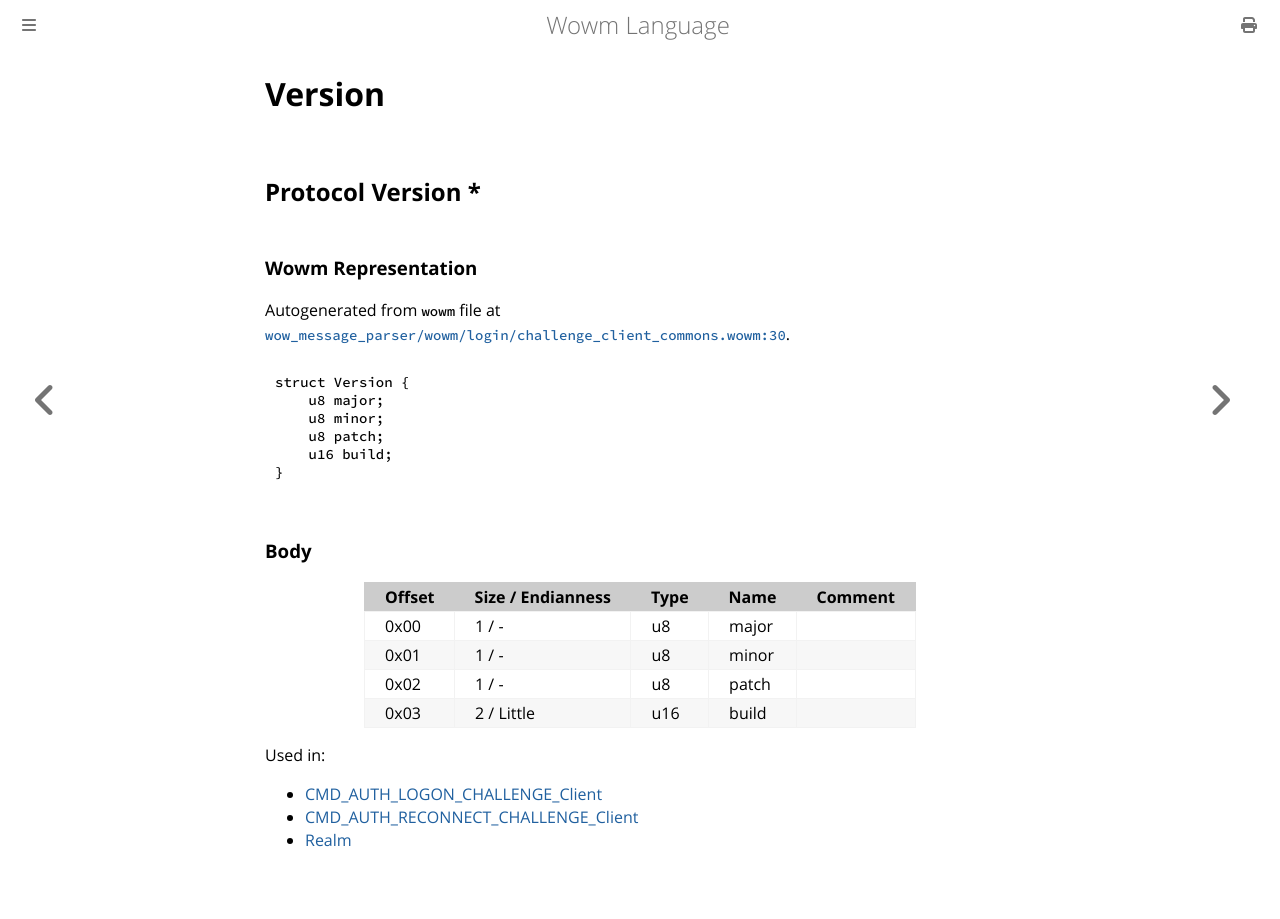

repository: gtker/wow_messages · page: docs/version.html · generator: mdbook

# Version

## Protocol Version *

### Wowm Representation

Autogenerated from `wowm` file at [`wow_message_parser/wowm/login/challenge_client_commons.wowm:30`](https://github.com/gtker/wow_messages/tree/main/wow_message_parser/wowm/login/challenge_client_commons.wowm#L30).
```rust,ignore
struct Version {
    u8 major;
    u8 minor;
    u8 patch;
    u16 build;
}
```
### Body

| Offset | Size / Endianness | Type | Name | Comment |
| ------ | ----------------- | ---- | ---- | ------- |
| 0x00 | 1 / - | u8 | major |  |
| 0x01 | 1 / - | u8 | minor |  |
| 0x02 | 1 / - | u8 | patch |  |
| 0x03 | 2 / Little | u16 | build |  |


Used in:
* [CMD_AUTH_LOGON_CHALLENGE_Client](cmd_auth_logon_challenge_client.md)
* [CMD_AUTH_RECONNECT_CHALLENGE_Client](cmd_auth_reconnect_challenge_client.md)
* [Realm](realm.md)
